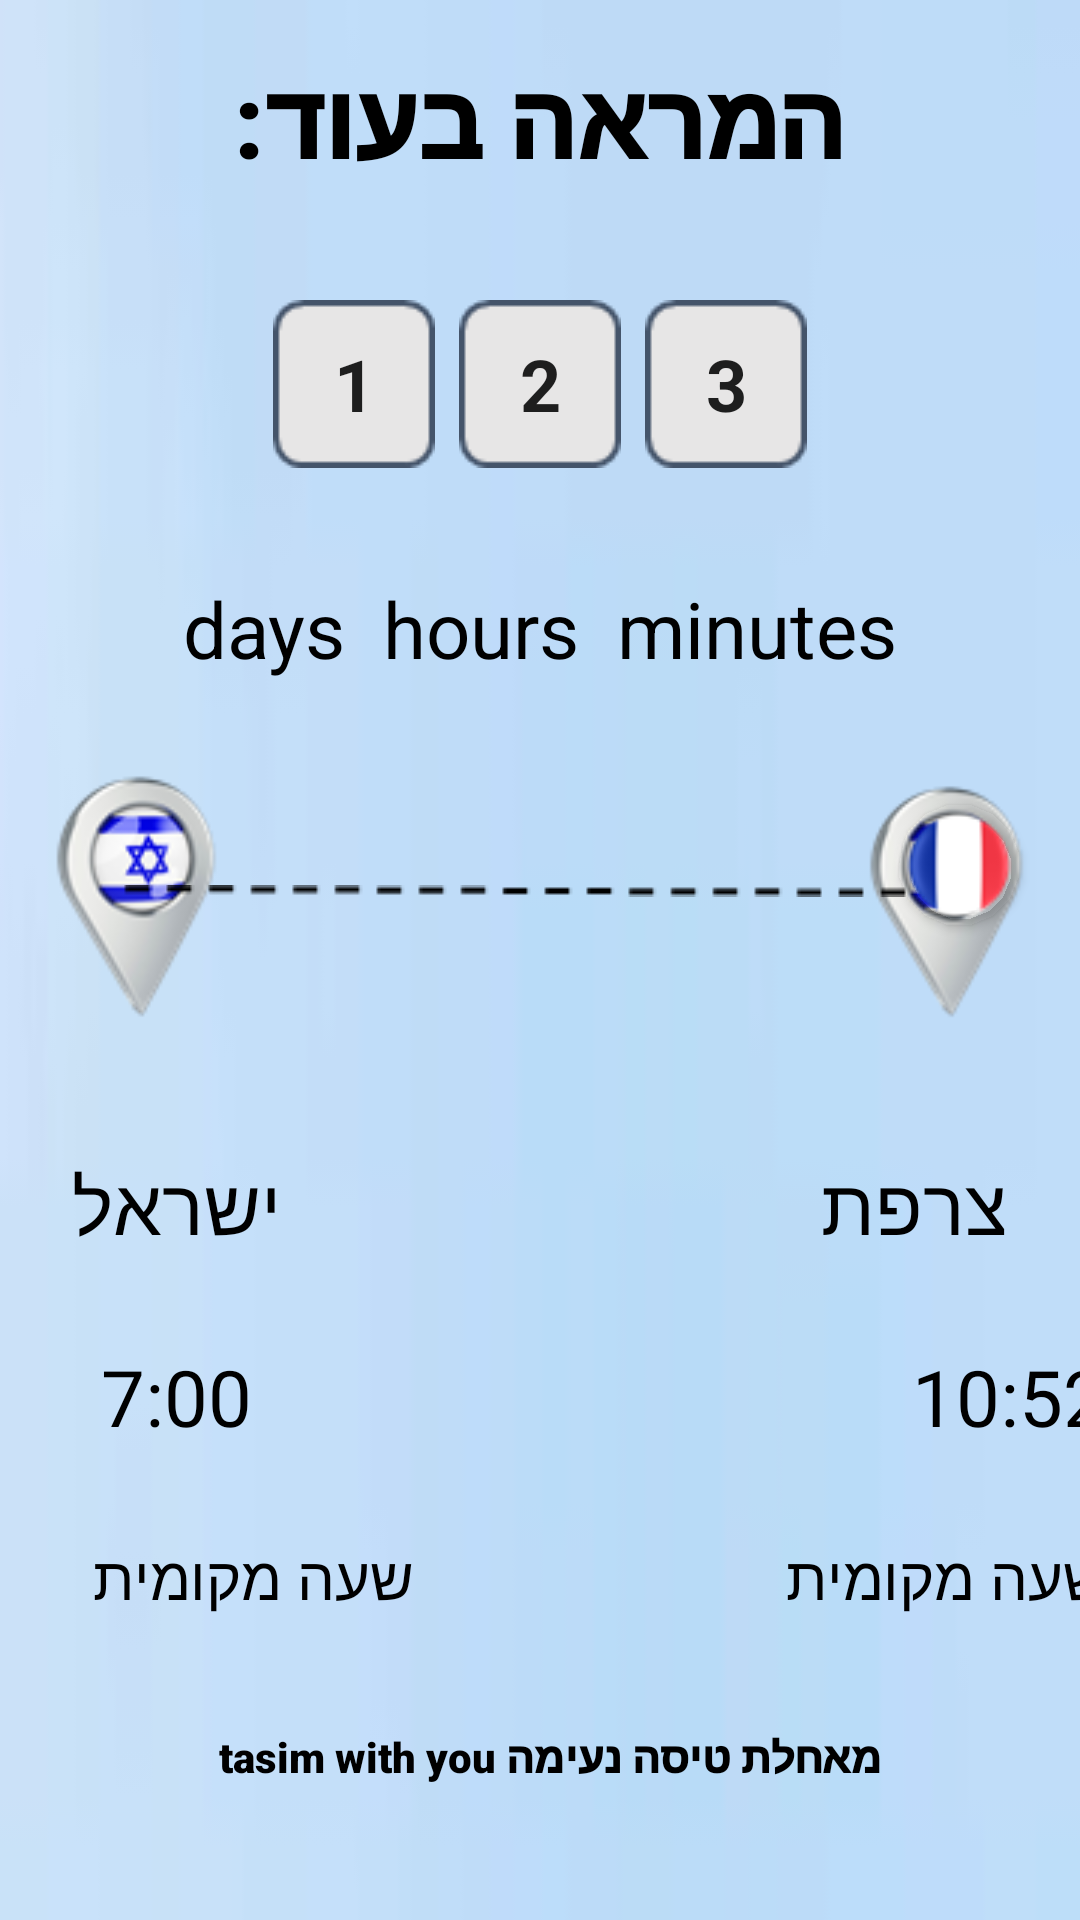

Layout XML and referenced resources for this Android screen:
<!-- AndroidManifest.xml: application theme Theme.TasimWithYouApp -->
<!-- res/layout/fragment_home2.xml -->
<?xml version="1.0" encoding="utf-8"?>
<FrameLayout xmlns:android="http://schemas.android.com/apk/res/android"
    xmlns:app="http://schemas.android.com/apk/res-auto"
    xmlns:tools="http://schemas.android.com/tools"
    android:layout_width="match_parent"
    android:layout_height="match_parent"
    android:background="@drawable/img"
    android:scrollbarSize="25sp"
    tools:context=".fragments.home.FragmentHome2">

    <LinearLayout
        android:layout_width="match_parent"
        android:layout_height="match_parent"
        android:orientation="vertical">

        <TextView
            android:id="@+id/textView7"
            android:layout_marginTop="16dp"
            android:layout_width="match_parent"
            android:layout_height="match_parent"
            android:layout_weight="0.9"
            android:fontFamily="sans-serif-black"
            android:foregroundTintMode="src_over"
            android:gravity="center"
            android:text="המראה בעוד:"
            android:textAlignment="gravity"
            android:textAppearance="@style/TextAppearance.AppCompat.Large"
            android:textColor="@color/black"
            android:textSize="34sp"
            android:typeface="normal"
            app:autoSizeTextType="none" />

        <LinearLayout

            android:layout_width="match_parent"
            android:layout_height="match_parent"
            android:layout_weight="0.8"
            android:gravity="center">

            <EditText
                android:id="@+id/daysTv"
                android:layout_width="wrap_content"
                android:layout_height="wrap_content"
                android:layout_marginHorizontal="4dp"
                android:background="@drawable/img_6"
                android:text="1"
                android:textAlignment="center"
                android:textSize="24sp"
                android:textStyle="bold" />

            <EditText
                android:id="@+id/hoursTv"
                android:layout_width="wrap_content"
                android:layout_height="wrap_content"
                android:layout_marginHorizontal="4dp"

                android:background="@drawable/img_6"
                android:text="2"
                android:textAlignment="center"
                android:textSize="24sp"
                android:textStyle="bold" />

            <EditText

                android:id="@+id/minuteTv"
                android:layout_width="wrap_content"
                android:layout_height="wrap_content"
                android:layout_marginHorizontal="4dp"
                android:background="@drawable/img_6"
                android:text="3"
                android:textAlignment="center"
                android:textSize="24sp"
                android:textStyle="bold" />
        </LinearLayout>

        <TextView
            android:id="@+id/textView10"
            android:layout_width="match_parent"
            android:layout_height="match_parent"
            android:layout_weight="0.9"
            android:text="days  hours  minutes"
            android:textAlignment="center"
            android:textColor="@color/black"
            android:textSize="26dp" />

        <androidx.constraintlayout.widget.ConstraintLayout
            android:layout_width="match_parent"
            android:layout_height="match_parent"
            android:layout_weight="0.8">


            <ImageView
                android:id="@+id/imageView5"
                android:layout_width="wrap_content"
                android:layout_height="wrap_content"
                android:layout_marginEnd="319dp"
                android:layout_marginBottom="61dp"
                android:src="@drawable/img_4"
                app:layout_constraintBottom_toBottomOf="parent"
                app:layout_constraintEnd_toEndOf="parent"
                app:layout_constraintHorizontal_bias="0.0"
                app:layout_constraintStart_toStartOf="parent"
                app:layout_constraintTop_toTopOf="parent"
                app:layout_constraintVertical_bias="0.1" />

            <ImageView
                android:id="@+id/imageView6"
                android:layout_width="88dp"
                android:layout_height="91dp"

                android:src="@drawable/img_4"
                app:layout_constraintEnd_toEndOf="parent"
                app:layout_constraintHorizontal_bias="1.0"
                app:layout_constraintStart_toStartOf="@+id/imageView5"
                app:layout_constraintTop_toTopOf="parent"
                app:layout_constraintVertical_bias="0.0" />

            <ImageView
                android:id="@+id/imageView7"
                android:layout_width="wrap_content"
                android:layout_height="wrap_content"
                android:src="@drawable/img_3"
                app:layout_constraintBottom_toBottomOf="parent"
                app:layout_constraintEnd_toEndOf="parent"
                app:layout_constraintStart_toStartOf="parent"
                app:layout_constraintTop_toTopOf="parent"
                app:layout_constraintVertical_bias="0.315" />

            <androidx.cardview.widget.CardView
                android:layout_width="wrap_content"
                android:layout_height="wrap_content"
                android:backgroundTint="@android:color/transparent"
                android:translationX="-1dp"
                app:cardCornerRadius="20dp"
                app:layout_constraintBottom_toBottomOf="parent"
                app:layout_constraintEnd_toEndOf="parent"
                app:layout_constraintHorizontal_bias="0.94"
                app:layout_constraintStart_toStartOf="parent"
                app:layout_constraintTop_toTopOf="parent"
                app:layout_constraintVertical_bias="0.142">

                <ImageView
                    android:id="@+id/imageView8"
                    android:layout_width="40dp"
                    android:layout_height="40dp"
                    android:scaleType="fitXY"
                    android:src="@drawable/img_5" />
            </androidx.cardview.widget.CardView>

            <ImageView
                android:id="@+id/imageView9"
                android:layout_width="75dp"
                android:layout_height="51dp"
                android:rotation="-10"
                android:rotationX="0"
                android:rotationY="15"
                android:src="@drawable/img_1"
                app:layout_constraintBottom_toBottomOf="parent"
                app:layout_constraintEnd_toEndOf="parent"
                app:layout_constraintHorizontal_bias="0.095"
                app:layout_constraintStart_toStartOf="parent"
                app:layout_constraintTop_toTopOf="parent"
                app:layout_constraintVertical_bias="0.159" />
        </androidx.constraintlayout.widget.ConstraintLayout>

        <LinearLayout
            android:paddingHorizontal="24dp"
            android:layout_width="match_parent"
            android:layout_height="match_parent"
            android:layout_weight="0.9"
            android:weightSum="2"
            android:orientation="horizontal">

            <TextView
                android:id="@+id/textView12"
                android:layout_width="wrap_content"
                android:layout_height="wrap_content"
                android:text="ישראל "
                android:layout_weight="1"
                android:textColor="@color/black"
                android:textDirection="locale"
                android:textSize="26sp" />

            <TextView
                android:id="@+id/textView13"
                android:layout_width="wrap_content"
                android:layout_height="wrap_content"
                android:text="צרפת"
                android:layout_weight="1"
                android:textAlignment="viewEnd"
                android:textColor="@color/black"
                android:textSize="26sp" />
        </LinearLayout>

        <LinearLayout
            android:layout_width="385sp"
            android:paddingHorizontal="16dp"

            android:layout_height="match_parent"
            android:layout_weight="0.9"
            android:orientation="horizontal">

            <TextView
                android:id="@+id/textView14"
                android:textAlignment="center"
                android:layout_width="53dp"
                android:layout_height="wrap_content"
                android:layout_weight="0.9"
                android:text="7:00 "
                android:textColor="@color/black"
                android:textDirection="locale"
                android:textSize="26sp" />

            <TextView
                android:id="@+id/textView15"
                android:layout_width="222dp"
                android:layout_height="wrap_content"
                android:layout_weight="0.9"
                android:text="10:52"
                android:textAlignment="textStart"
                android:textColor="@color/black"
                android:textDirection="rtl"
                android:textSize="26sp" />
        </LinearLayout>

        <LinearLayout
            android:layout_width="385sp"
            android:layout_height="match_parent"
           android:paddingHorizontal="16dp"

            android:layout_weight="0.9"
            android:orientation="horizontal">

            <TextView
                android:id="@+id/textView16"
                android:layout_width="13dp"
                android:layout_height="wrap_content"
                android:layout_weight="04"
                android:text="   שעה מקומית     "
                android:textColor="@color/black"
                android:textDirection="ltr"
                android:textSize="20sp" />

            <TextView
                android:id="@+id/textView17"
                android:layout_width="wrap_content"
                android:layout_height="wrap_content"
                android:layout_weight="0.5"
                android:text="שעה מקומית "
                android:textAlignment="textStart"
                android:textColor="@color/black"
                android:textSize="20sp" />
        </LinearLayout>

        <TextView
            android:id="@+id/textView8"
            android:layout_width="match_parent"
            android:layout_height="match_parent"
            android:layout_weight="0.9"
            android:fontFamily="sans-serif-black"
            android:text="מאחלת טיסה נעימה tasim with you  "
            android:textAlignment="center"
            android:textAppearance="@style/TextAppearance.AppCompat.Body1"
            android:textColor="@color/black"
            android:textColorHighlight="@color/black"
            android:textColorHint="@color/black"
            android:textColorLink="@color/black" />
        <Button
            android:id="@+id/endFlight"
            android:layout_width="match_parent"
            android:layout_height="match_parent"
            android:layout_weight="0.9"
            android:layout_marginHorizontal="72dp"
            android:layout_marginBottom="16dp"
            android:fontFamily="sans-serif-black"
            android:text="סיים"
            android:textSize="18sp"
            android:visibility="gone"
            android:textAlignment="center"
            android:textAppearance="@style/TextAppearance.AppCompat.Body1"
            android:textColor="@color/black"
            android:textColorHighlight="@color/black"
            android:textColorHint="@color/black"
            android:textColorLink="@color/black" />
    </LinearLayout>

</FrameLayout>
<!-- resources referenced by this layout -->
<resources>
  <color name="black">#FF000000</color>
  <!-- drawable img: png bitmap (drawable, 91732 bytes) -->
  <!-- drawable img_3: png bitmap (drawable, 1010 bytes) -->
  <!-- drawable img_4: png bitmap (drawable, 7477 bytes) -->
  <!-- drawable img_5: png bitmap (drawable, 1898 bytes) -->
  <!-- drawable img_6: png bitmap (drawable, 1201 bytes) -->
  <style name="Theme.TasimWithYouApp" parent="Theme.AppCompat.DayNight.DarkActionBar">
          
          <item name="colorPrimary">@color/purple_500</item>
          <item name="colorPrimaryVariant">@color/purple_700</item>
          <item name="colorOnPrimary">@color/white</item>
          
          <item name="colorSecondary">@color/teal_200</item>
          <item name="colorSecondaryVariant">@color/teal_700</item>
          <item name="colorOnSecondary">@color/black</item>
          
          <item name="android:statusBarColor">?attr/colorPrimaryVariant</item>
          
      </style>
  <color name="purple_500">#33408C</color>
  <color name="purple_700">#3F51B5</color>
  <color name="white">#FFFFFFFF</color>
  <color name="teal_200">#FF03DAC5</color>
  <color name="teal_700">#FF018786</color>
</resources>
